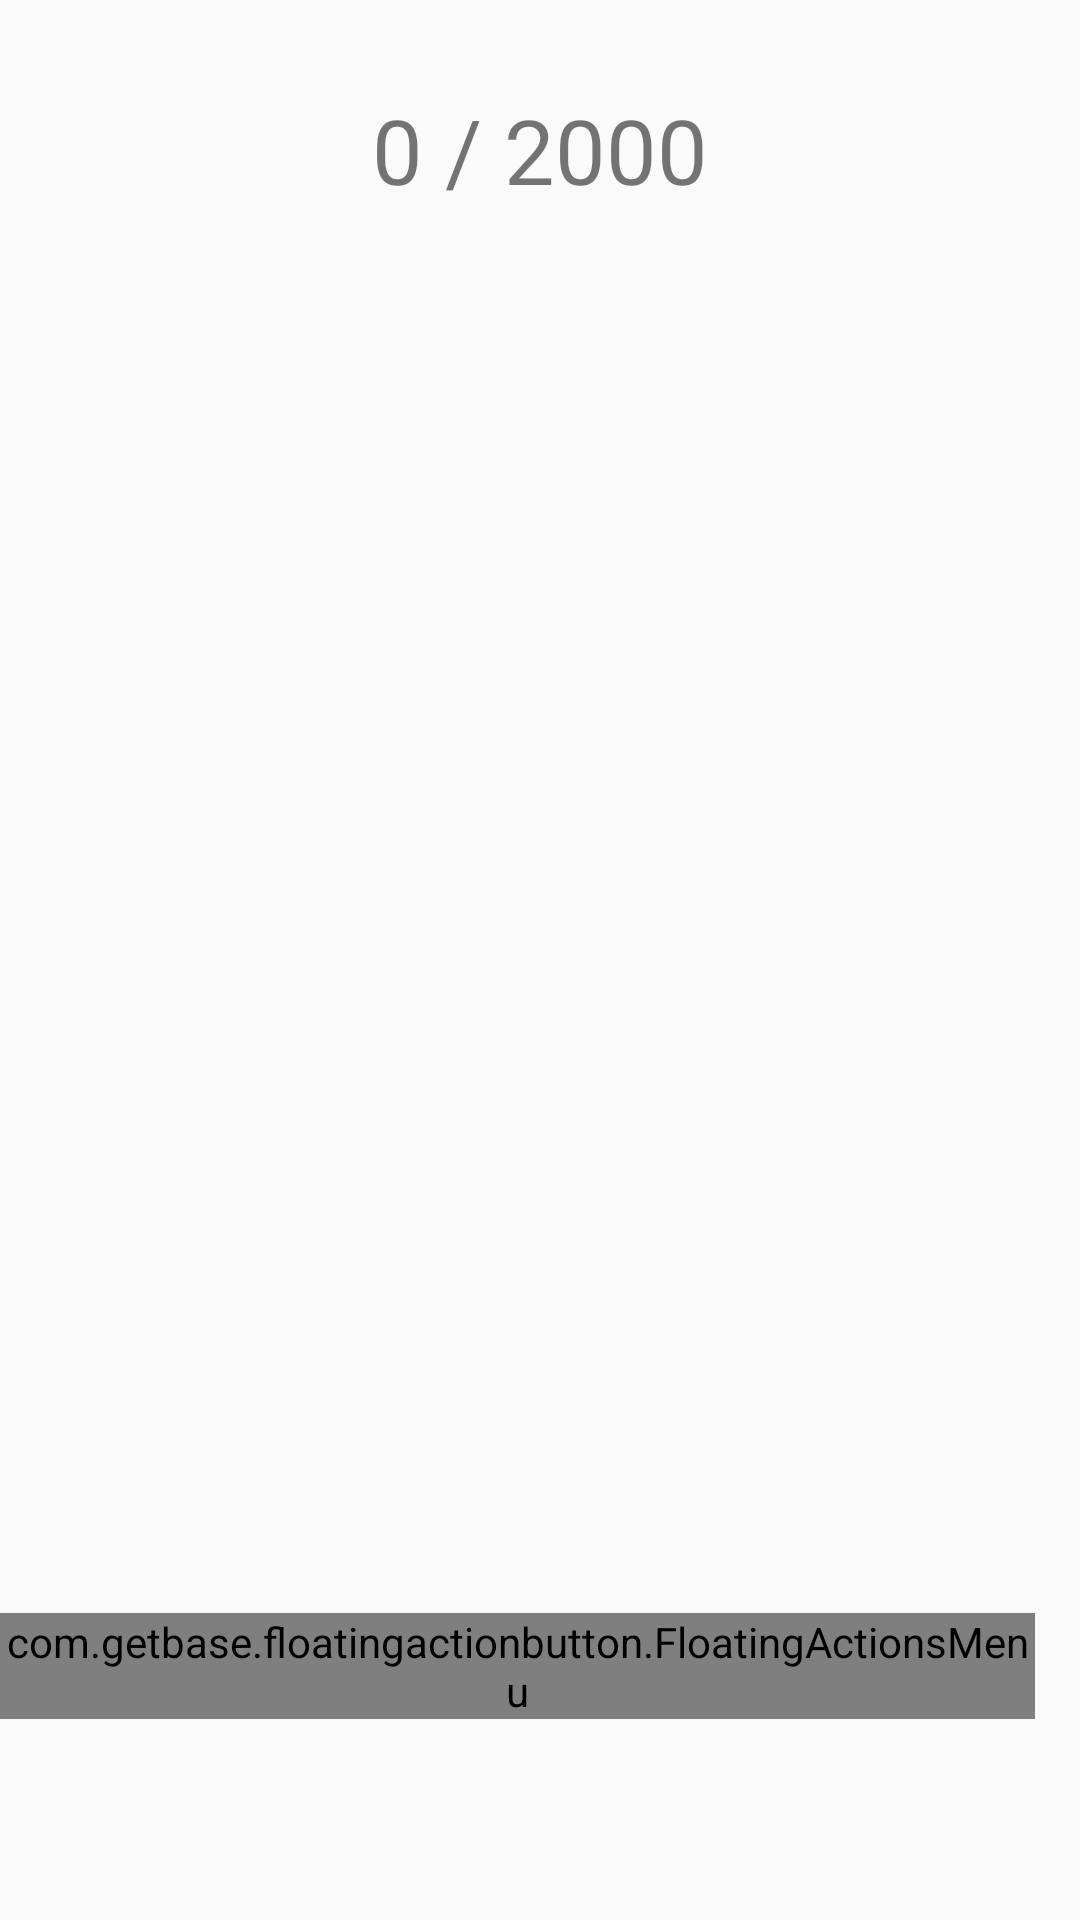

The Android layout XML behind this screen, and the referenced resources:
<!-- AndroidManifest.xml: application theme AppTheme -->
<!-- res/layout/fragment_fragment_first.xml -->
<RelativeLayout xmlns:android="http://schemas.android.com/apk/res/android"
    xmlns:tools="http://schemas.android.com/tools"
    android:layout_width="match_parent"
    android:layout_height="match_parent"
    xmlns:fab="http://schemas.android.com/apk/res-auto"
    tools:context="com.example.jeonjin_il.mysecondapp.Fragment_first">

    <TextView
        android:layout_width="match_parent"
        android:layout_height="100dp"
        android:id="@+id/borad"
        android:textSize="30dp"
        android:gravity="center"
        android:text="0 / 2000"/>

    <ListView
        android:id="@+id/main_listview"
        android:layout_width="match_parent"
        android:layout_height="match_parent"
        android:layout_below="@+id/borad"
        android:layout_alignParentLeft="true"
        android:layout_alignParentStart="true" />

    <com.getbase.floatingactionbutton.FloatingActionsMenu
        android:id="@+id/multiple_actions"
        android:layout_width="wrap_content"
        android:layout_height="wrap_content"
        fab:fab_addButtonColorNormal="@color/white"
        fab:fab_addButtonColorPressed="@color/white_pressed"
        fab:fab_addButtonPlusIconColor="@color/half_black"
        fab:fab_labelStyle="@style/menu_labels_style"
        android:layout_marginBottom="67dp"
        android:layout_marginRight="15dp"
        android:layout_marginEnd="15dp"
        android:layout_alignParentBottom="true"
        android:layout_alignParentRight="true"
        android:layout_alignParentEnd="true">

        <com.getbase.floatingactionbutton.FloatingActionButton
            android:id="@+id/action_a"
            android:layout_width="wrap_content"
            android:layout_height="wrap_content"
            fab:fab_colorNormal="@color/white"
            fab:fab_title="물한컵 200ml"
            fab:fab_icon="@drawable/water_cup"
            fab:fab_colorPressed="@color/white_pressed"/>

        <com.getbase.floatingactionbutton.FloatingActionButton
            android:id="@+id/action_b"
            android:layout_width="wrap_content"
            android:layout_height="wrap_content"
            fab:fab_colorNormal="@color/white"
            fab:fab_title="생수한통 500ml"
            fab:fab_icon="@drawable/water_bottle"
            fab:fab_colorPressed="@color/white_pressed"/>

        <com.getbase.floatingactionbutton.FloatingActionButton
            android:id="@+id/action_c"
            android:layout_width="wrap_content"
            android:layout_height="wrap_content"
            fab:fab_colorNormal="@color/white"
            fab:fab_title="커피 한잔 500ml"
            fab:fab_icon="@drawable/coffee"
            fab:fab_colorPressed="@color/white_pressed"/>

        <com.getbase.floatingactionbutton.FloatingActionButton
            android:id="@+id/action_d"
            android:layout_width="wrap_content"
            android:layout_height="wrap_content"
            fab:fab_colorNormal="@color/white"
            fab:fab_title="주스 300ml"
            fab:fab_icon="@drawable/juice"
            fab:fab_colorPressed="@color/white_pressed"/>

        <com.getbase.floatingactionbutton.FloatingActionButton
            android:id="@+id/action_e"
            android:layout_width="wrap_content"
            android:layout_height="wrap_content"
            fab:fab_colorNormal="@color/white"
            fab:fab_title="유우 200ml"
            fab:fab_icon="@drawable/milk"
            fab:fab_colorPressed="@color/white_pressed"/>

    </com.getbase.floatingactionbutton.FloatingActionsMenu>

</RelativeLayout>
<!-- resources referenced by this layout -->
<resources>
  <style name="menu_labels_style">
          <item name="android:background">@drawable/fab</item>
          <item name="android:textColor">@color/white</item>
      </style>
  <style name="AppTheme" parent="Theme.AppCompat.Light.DarkActionBar">
          
          <item name="colorPrimary">@color/colorPrimary</item>
          <item name="colorPrimaryDark">@color/colorPrimaryDark</item>
          <item name="colorAccent">@color/colorAccent</item>
      </style>
  <!-- not gathered from this repository: default colours our renderer supplied (Android Studio template values) -->
  <color name="white">#FFFFFFFF</color>
  <color name="colorPrimary">#FF6200EE</color>
  <color name="colorPrimaryDark">#FF3700B3</color>
  <color name="colorAccent">#FF03DAC5</color>
</resources>
